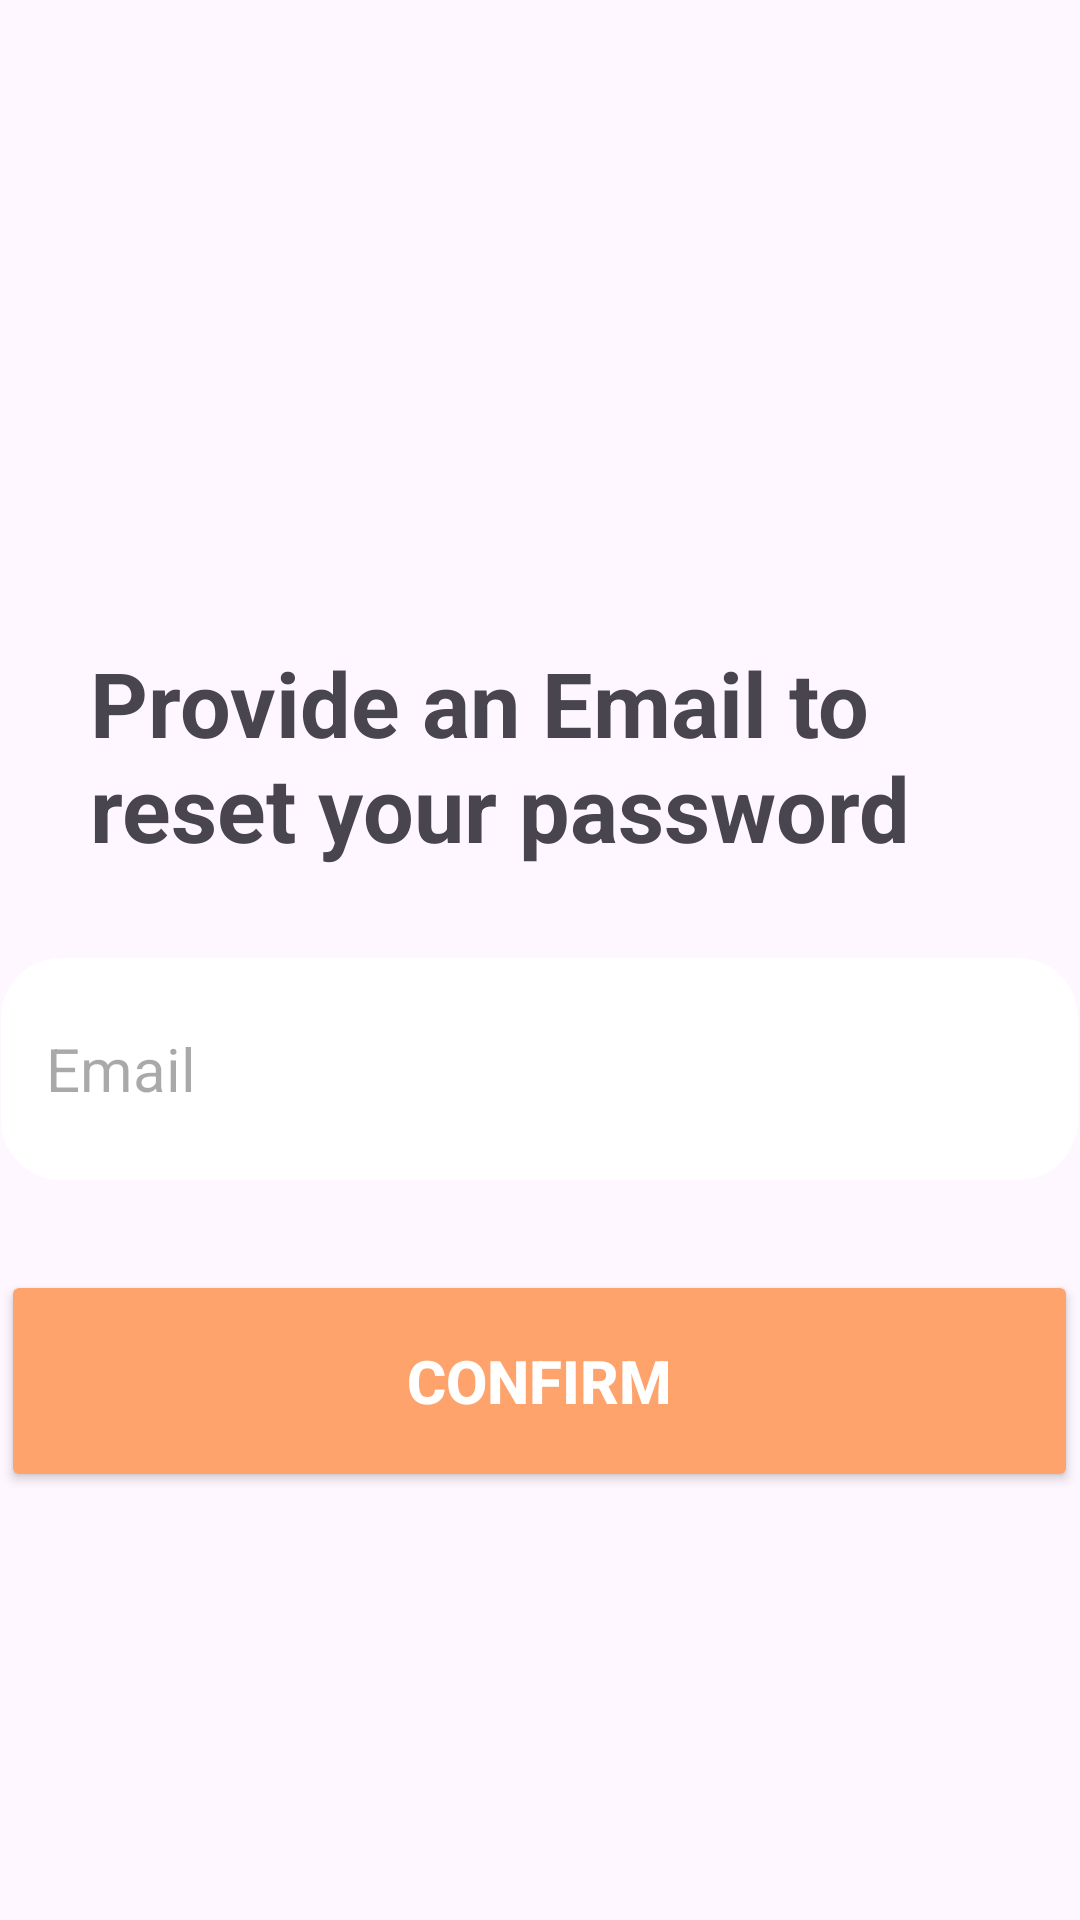

Android layout source for this screen:
<!-- AndroidManifest.xml: application theme Theme.JourneyJoy -->
<!-- res/layout/layout_forgotpassword.xml -->
<?xml version="1.0" encoding="utf-8"?>
<LinearLayout xmlns:android="http://schemas.android.com/apk/res/android"
    android:layout_width="match_parent"
    android:layout_height="match_parent"
    android:gravity="center_horizontal"
    android:orientation="vertical">
    <include layout="@layout/element_toolbar"/>
    <TextView
        android:layout_width="300dp"
        android:layout_height="wrap_content"
        android:text="Provide an Email to reset your password"
        android:textSize="30dp"
        android:textStyle="bold"
        android:layout_marginTop="160dp"/>
    <EditText
        android:layout_marginTop="30dp"
        android:id="@+id/emailForgot"
        android:background="@drawable/round_endsession"
        android:layout_width="359dp"
        android:layout_height="74dp"
        android:focusable="true"
        android:focusableInTouchMode="true"
        android:hint="Email"
        android:textSize="20dp"
        android:paddingStart="15dp"
        android:layout_gravity="center_horizontal"/>
    <Button
        android:id="@+id/confirmForgot"
        android:layout_width="359dp"
        android:layout_height="74dp"
        android:layout_gravity="center"
        android:layout_marginTop="30dp"
        android:backgroundTint="#FEA36B"
        android:src="@drawable/round_savechanges"
        android:text="Confirm"
        android:textColor="#FFFFFF"
        android:textSize="20dp"
        android:textStyle="bold"/>
</LinearLayout>
<!-- res/layout/element_toolbar.xml (included above) -->
<?xml version="1.0" encoding="utf-8"?>
<android.widget.Toolbar
    xmlns:android="http://schemas.android.com/apk/res/android"
    xmlns:app="http://schemas.android.com/apk/res-auto"
    android:id="@+id/toolbar"
    android:layout_width="match_parent"
    android:layout_height="54dp"
    android:minHeight="54dp"/>
<!-- resources referenced by this layout -->
<resources>
  <!-- drawable round_endsession (drawable) -->
  <?xml version="1.0" encoding="utf-8"?>
  <shape
      xmlns:android="http://schemas.android.com/apk/res/android"
      android:shape="rectangle">
      <corners android:radius="20dp" />
      <solid android:color="#FFFFFF" />
  
  
  </shape>
  <!-- drawable round_savechanges (drawable) -->
  <?xml version="1.0" encoding="utf-8"?>
  <selector xmlns:android="http://schemas.android.com/apk/res/android">
  
      <item android:state_pressed="true">
          <shape android:shape="rectangle">
              <corners android:radius="16dp" />
              <solid android:color="#E1AD8E" />
          </shape>
      </item>
      <item android:state_pressed="false">
          <shape android:shape="rectangle">
              <corners android:radius="16dp" />
              <solid android:color="#FEA36B" />
          </shape>
      </item>
  
  </selector>
  <style name="Theme.JourneyJoy" parent="Base.Theme.JourneyJoy" />
  <style name="Base.Theme.JourneyJoy" parent="Theme.Material3.DayNight.NoActionBar">
          
          
      </style>
</resources>
